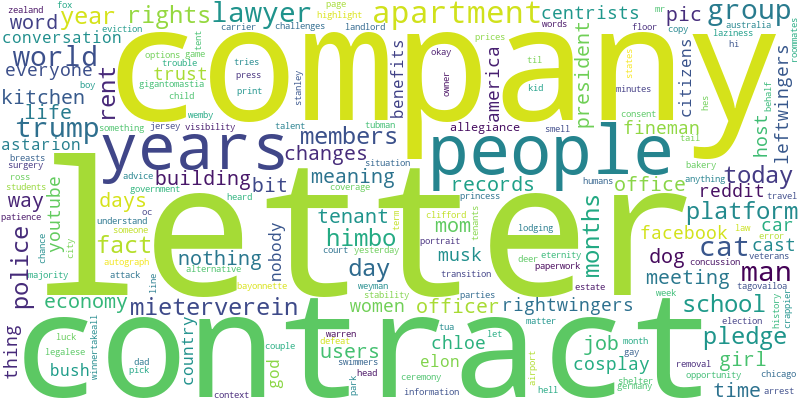

The data file committed next to this chart (first rows):
Word, Count
letter, 11
company, 8
contract, 7
people, 6
apartment, 5
years, 5
trump, 4
group, 4
cat, 4
lawyer, 4
world, 4
man, 4
year, 3
police, 3
mieterverein, 3
school, 3
rent, 3
today, 3
day, 3
pledge, 3
rights, 3
months, 3
platform, 3
members, 3
fact, 3
himbo, 3
president, 2
tenant, 2
nobody, 2
country, 2
benefits, 2
pic, 2
building, 2
god, 2
allegiance, 2
host, 2
kitchen, 2
days, 2
citizens, 2
meaning, 2
word, 2
users, 2
officer, 2
office, 2
time, 2
bit, 2
nothing, 2
life, 2
rightwingers, 2
centrists, 2
reddit, 2
facebook, 2
youtube, 2
job, 2
leftwingers, 2
everyone, 2
women, 2
america, 2
cosplay, 2
chloe, 2
... 297 more rows
